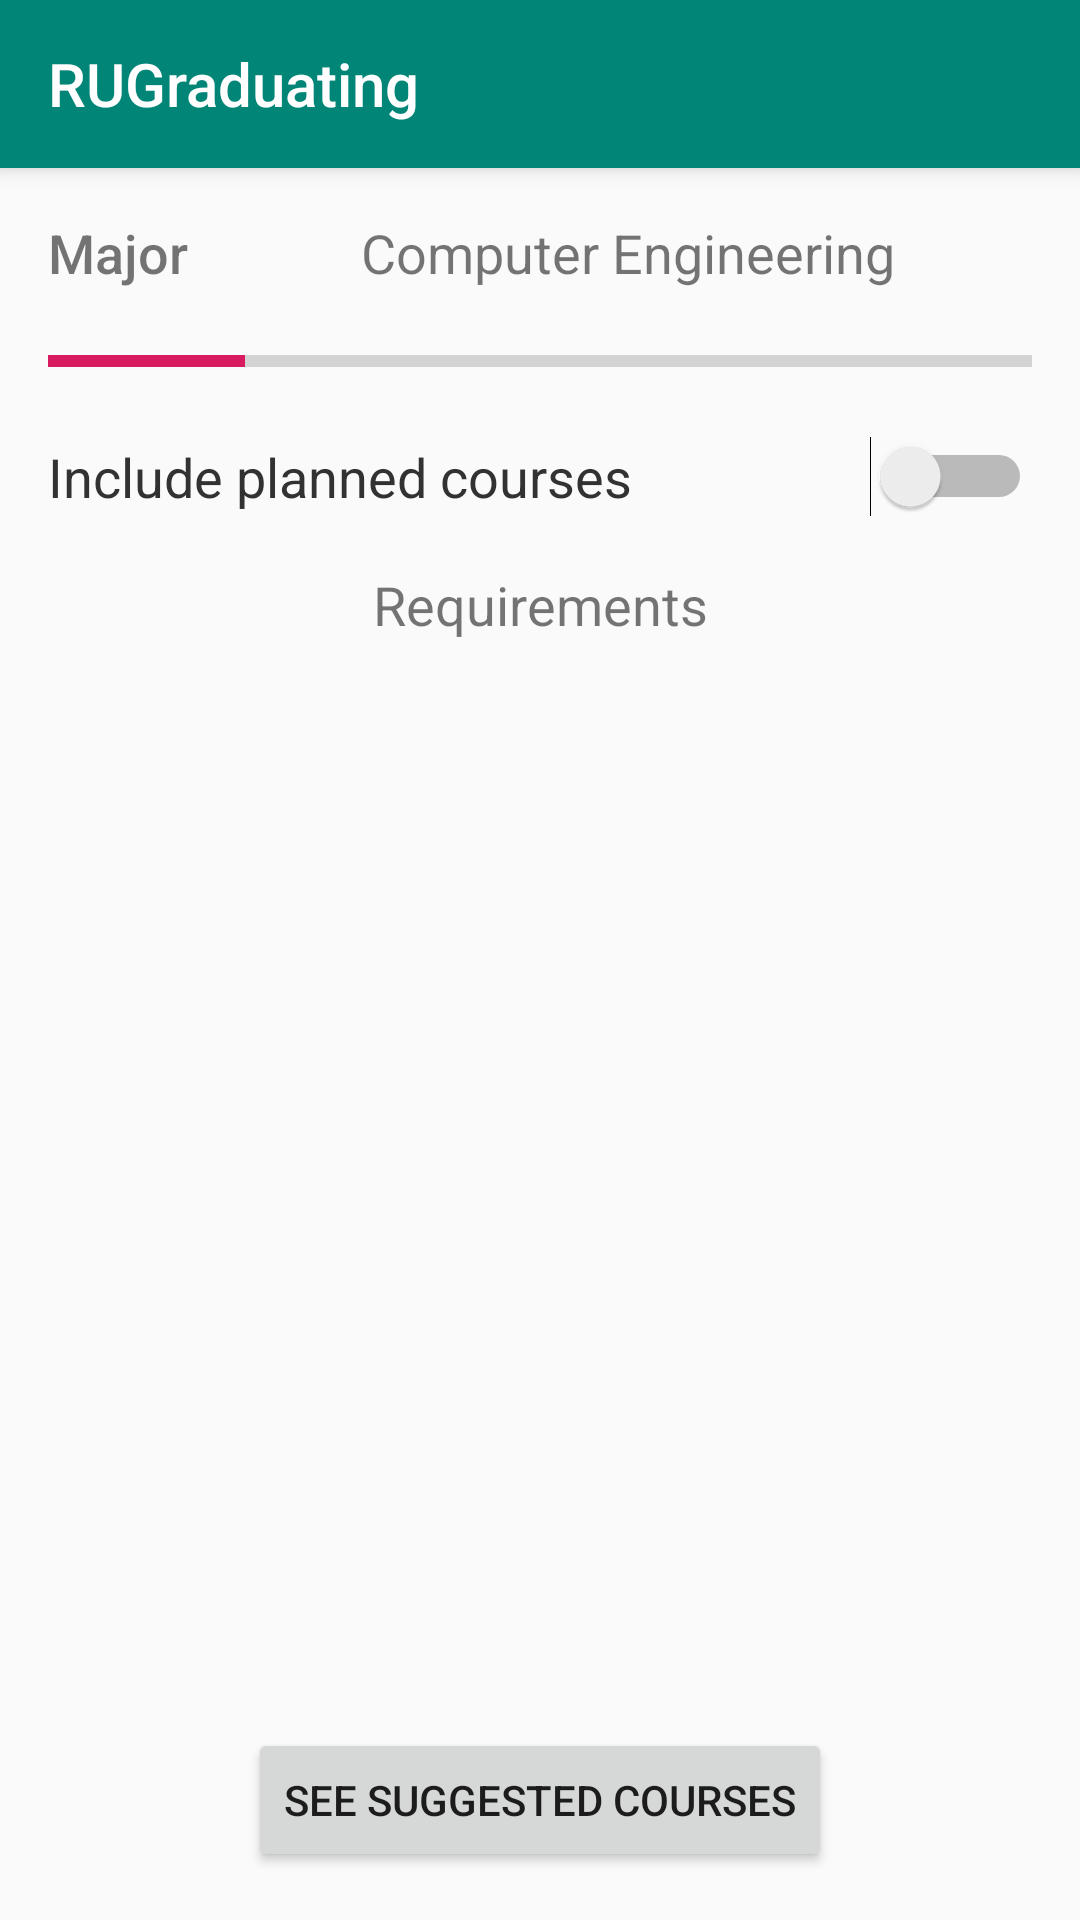

The Android layout XML behind this screen, and the referenced resources:
<!-- AndroidManifest.xml: application theme AppTheme -->
<!-- res/layout/activity_main.xml -->
<?xml version="1.0" encoding="utf-8"?>
<androidx.constraintlayout.widget.ConstraintLayout xmlns:android="http://schemas.android.com/apk/res/android"
    xmlns:app="http://schemas.android.com/apk/res-auto"
    xmlns:tools="http://schemas.android.com/tools"
    android:layout_width="match_parent"
    android:layout_height="match_parent"
    tools:context=".MajorActivity">

    <include
        android:id="@+id/toolbar"
        layout="@layout/toolbar" />

    <androidx.constraintlayout.widget.ConstraintLayout
        android:id="@+id/plan_progress_layout"
        android:layout_width="match_parent"
        android:layout_height="match_parent"
        android:background="@color/light_grey"
        android:clickable="true"
        android:visibility="invisible">

        <TextView
            android:id="@+id/plan_progress_message"
            android:layout_width="wrap_content"
            android:layout_height="wrap_content"
            android:gravity="center"
            android:text="Getting suggestions..."
            android:textColor="@color/translucent_black"
            android:textSize="18sp"
            android:textStyle="bold"
            app:layout_constraintBottom_toBottomOf="parent"
            app:layout_constraintEnd_toEndOf="parent"
            app:layout_constraintStart_toStartOf="parent"
            app:layout_constraintTop_toTopOf="parent"
            app:layout_constraintVertical_bias="0.209" />

        <ProgressBar
            android:id="@+id/plan_progress_bar"
            style="?android:attr/progressBarStyle"
            android:layout_width="100dp"
            android:layout_height="100dp"
            android:indeterminate="true"
            android:indeterminateTint="@color/colorPrimary"
            app:layout_constraintEnd_toEndOf="parent"
            app:layout_constraintHorizontal_bias="0.498"
            app:layout_constraintStart_toStartOf="parent"
            app:layout_constraintTop_toBottomOf="@+id/plan_progress_message" />
    </androidx.constraintlayout.widget.ConstraintLayout>

    <TextView
        android:id="@+id/major_display"
        android:layout_width="wrap_content"
        android:layout_height="wrap_content"
        android:layout_marginStart="16dp"
        android:layout_marginTop="16dp"
        android:fontFamily="sans-serif-medium"
        android:text="Major"
        android:textSize="18sp"
        app:layout_constraintStart_toStartOf="parent"
        app:layout_constraintTop_toBottomOf="@+id/toolbar" />

    <Switch
        android:id="@+id/withPlanSwitch"
        android:layout_width="0dp"
        android:layout_height="29dp"
        android:layout_marginStart="16dp"
        android:layout_marginTop="16dp"
        android:layout_marginEnd="16dp"
        android:text="Include planned courses"
        android:textColor="@android:color/secondary_text_light"
        android:textSize="18sp"
        app:layout_constraintEnd_toEndOf="parent"
        app:layout_constraintStart_toStartOf="parent"
        app:layout_constraintTop_toBottomOf="@+id/overall_progress_bar" />

    <TextView
        android:id="@+id/requirements_display"
        android:layout_width="wrap_content"
        android:layout_height="wrap_content"
        android:layout_marginStart="16dp"
        android:layout_marginTop="16dp"
        android:layout_marginEnd="16dp"
        android:text="Requirements"
        android:textSize="18sp"
        app:layout_constraintEnd_toEndOf="parent"
        app:layout_constraintStart_toStartOf="parent"
        app:layout_constraintTop_toBottomOf="@+id/withPlanSwitch" />

    <androidx.recyclerview.widget.RecyclerView
        android:id="@+id/requirements_recyclerView"
        android:layout_width="0dp"
        android:layout_height="0dp"
        android:layout_marginStart="16dp"
        android:layout_marginTop="16dp"
        android:layout_marginEnd="16dp"
        android:layout_marginBottom="16dp"
        app:layout_constraintBottom_toTopOf="@+id/go_to_suggested_button"
        app:layout_constraintEnd_toEndOf="parent"
        app:layout_constraintHorizontal_bias="0.0"
        app:layout_constraintStart_toStartOf="parent"
        app:layout_constraintTop_toBottomOf="@+id/requirements_display"
        app:layout_constraintVertical_bias="1.0" />

    <Button
        android:id="@+id/go_to_suggested_button"
        android:layout_width="wrap_content"
        android:layout_height="wrap_content"
        android:layout_marginStart="16dp"
        android:layout_marginEnd="16dp"
        android:layout_marginBottom="16dp"
        android:text="See suggested courses"
        app:layout_constraintBottom_toBottomOf="parent"
        app:layout_constraintEnd_toEndOf="parent"
        app:layout_constraintStart_toStartOf="parent" />

    <ProgressBar
        android:id="@+id/overall_progress_bar"
        style="?android:attr/progressBarStyleHorizontal"
        android:layout_width="0dp"
        android:layout_height="wrap_content"
        android:layout_marginStart="16dp"
        android:layout_marginTop="16dp"
        android:layout_marginEnd="16dp"
        android:progress = "10"
        android:max = "50"
        app:layout_constraintEnd_toEndOf="parent"
        app:layout_constraintStart_toStartOf="parent"
        app:layout_constraintTop_toBottomOf="@+id/major_display" />

    <TextView
        android:id="@+id/selected_major_textView"
        android:layout_width="wrap_content"
        android:layout_height="wrap_content"
        android:layout_marginStart="16dp"
        android:layout_marginTop="16dp"
        android:layout_marginEnd="16dp"
        android:text="Computer Engineering"
        android:textSize="18sp"
        app:layout_constraintEnd_toEndOf="parent"
        app:layout_constraintHorizontal_bias="0.478"
        app:layout_constraintStart_toEndOf="@+id/major_display"
        app:layout_constraintTop_toBottomOf="@+id/toolbar" />

</androidx.constraintlayout.widget.ConstraintLayout>
<!-- res/layout/toolbar.xml (included above) -->
<?xml version="1.0" encoding="utf-8"?>
<androidx.appcompat.widget.Toolbar
    android:id="@+id/toolbar"
    android:layout_width="match_parent"
    android:layout_height="?attr/actionBarSize"
    android:background="?attr/colorPrimary"
    android:elevation="4dp"
    android:theme="@style/ToolBarStyle"
    app:popupTheme="@style/ThemeOverlay.AppCompat.Light"
    app:title = "@string/app_name"
    xmlns:android="http://schemas.android.com/apk/res/android"
    xmlns:app="http://schemas.android.com/apk/res-auto" />
<!-- resources referenced by this layout -->
<resources>
  <color name="colorPrimary">#008577</color>
  <color name="light_grey">#FFD3D3D3</color>
  <color name="translucent_black">#80000000</color>
  <string name="app_name">RUGraduating</string>
  <style name="ToolBarStyle" parent="Theme.AppCompat">
          <item name="colorPrimary">@color/colorPrimary</item>
          <item name="colorPrimaryDark">@color/colorPrimaryDark</item>
          <item name="colorAccent">@color/colorAccent</item>
          <item name="android:textColorPrimary">@android:color/white</item>
          <item name="android:textColorSecondary">@android:color/white</item>
      </style>
  <style name="AppTheme" parent="Theme.AppCompat.Light.DarkActionBar">
          
          <item name="colorPrimary">@color/colorPrimary</item>
          <item name="colorPrimaryDark">@color/colorPrimaryDark</item>
          <item name="colorAccent">@color/colorAccent</item>
          <item name="windowActionBar">false</item>
          <item name="windowNoTitle">true</item>
      </style>
  <color name="colorPrimaryDark">#00574B</color>
  <color name="colorAccent">#D81B60</color>
</resources>
